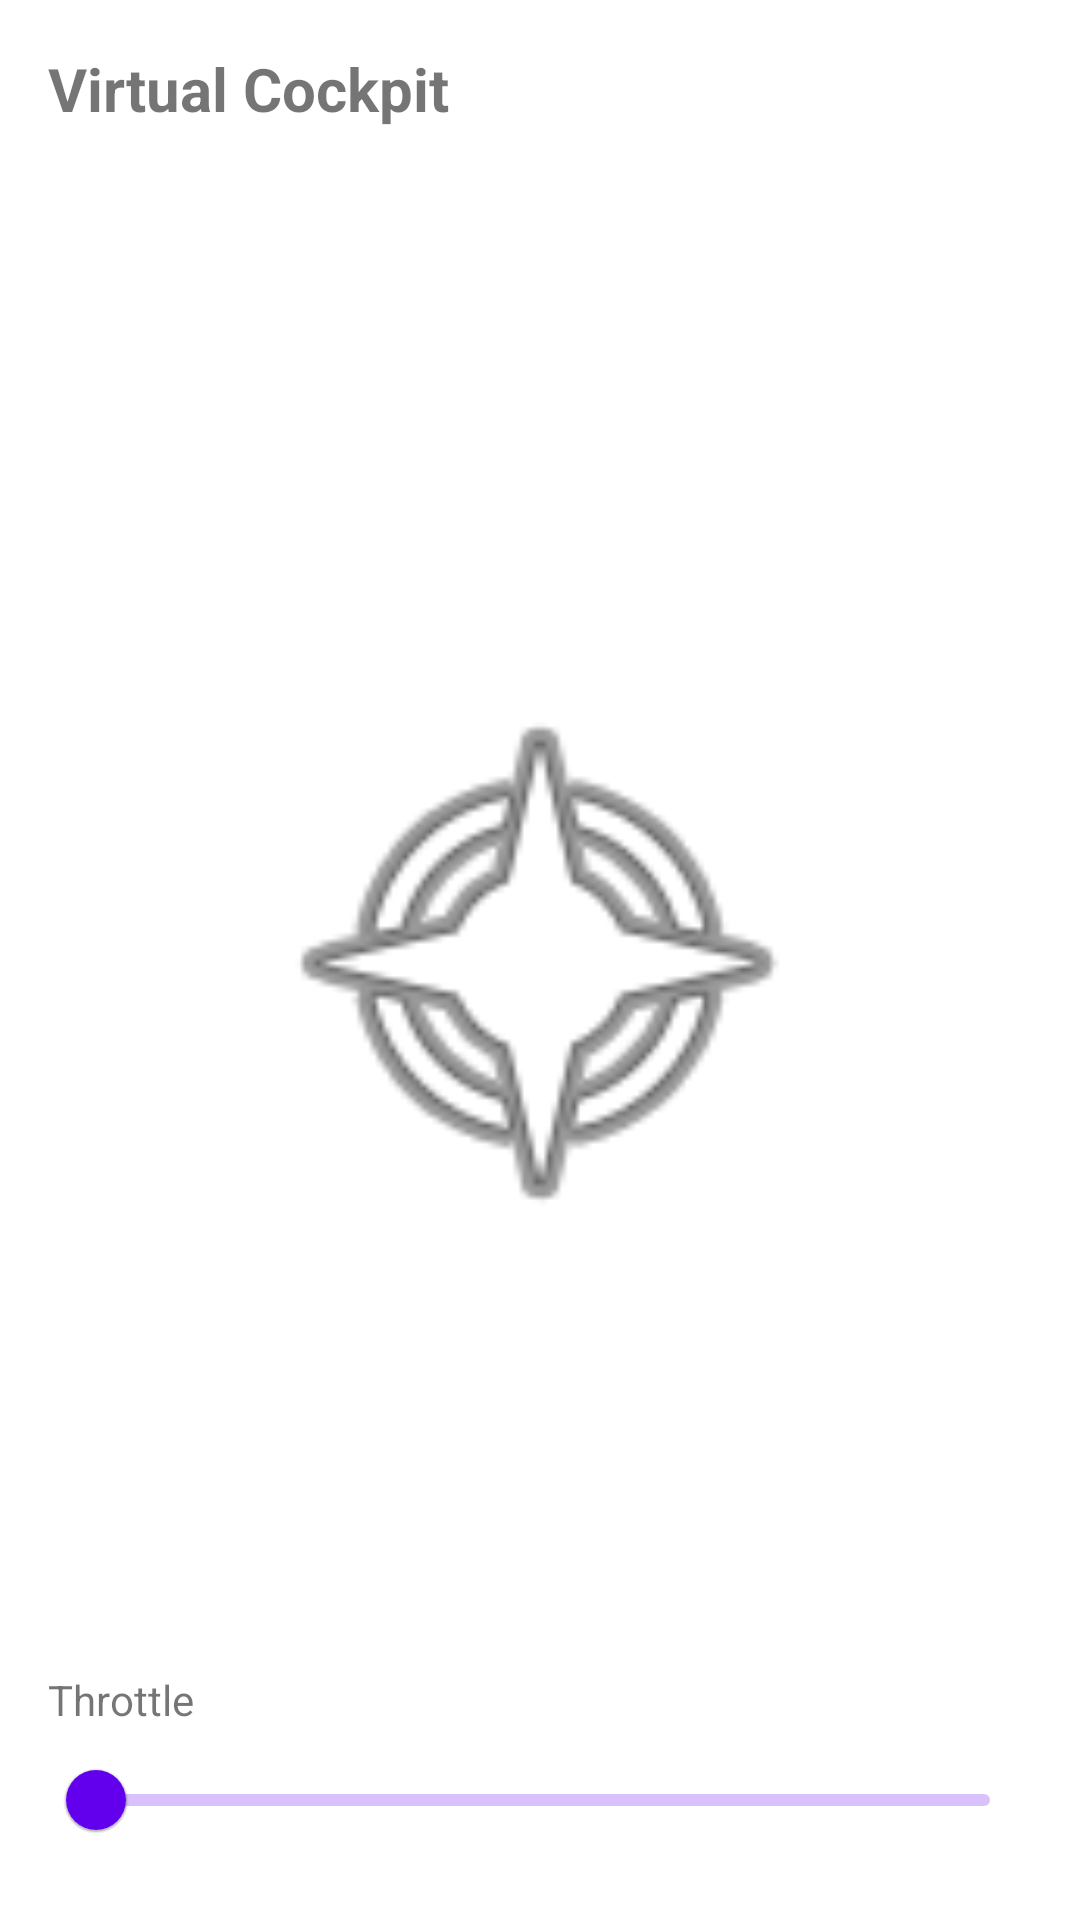

Produce the Android XML layout that renders to this screen, including the resource entries it uses.
<!-- AndroidManifest.xml: application theme Theme.ExternalService -->
<!-- res/layout/fragment_cockpit.xml -->
<?xml version="1.0" encoding="utf-8"?>
<RelativeLayout xmlns:android="http://schemas.android.com/apk/res/android"
    android:layout_width="match_parent"
    android:layout_height="match_parent"
    android:padding="16dp">

    <TextView
        android:id="@+id/title"
        android:layout_width="wrap_content"
        android:layout_height="wrap_content"
        android:text="Virtual Cockpit"
        android:textSize="20sp"
        android:textStyle="bold" />

    
    <ImageView
        android:id="@+id/steering_wheel"
        android:layout_width="200dp"
        android:layout_height="200dp"
        android:layout_centerInParent="true"
        android:src="@android:drawable/ic_menu_compass" />

    <com.google.android.material.slider.Slider
        android:id="@+id/throttle_slider"
        android:layout_width="match_parent"
        android:layout_height="wrap_content"
        android:layout_alignParentBottom="true"
        android:valueFrom="0"
        android:valueTo="100" />

    <TextView
        android:layout_width="wrap_content"
        android:layout_height="wrap_content"
        android:layout_above="@id/throttle_slider"
        android:text="Throttle" />

</RelativeLayout>
<!-- resources referenced by this layout -->
<resources>
  <style name="Theme.ExternalService" parent="Theme.MaterialComponents.DayNight.NoActionBar">
          
          <item name="colorPrimary">@color/purple_500</item>
          <item name="colorPrimaryVariant">@color/purple_700</item>
          <item name="colorOnPrimary">@color/white</item>
          
          <item name="colorSecondary">@color/teal_200</item>
          <item name="colorSecondaryVariant">@color/teal_700</item>
          <item name="colorOnSecondary">@color/black</item>
          
          <item name="android:statusBarColor">?attr/colorPrimaryVariant</item>
          
      </style>
  <!-- not gathered from this repository: default colours our renderer supplied (Android Studio template values) -->
  <color name="purple_500">#FF6200EE</color>
  <color name="purple_700">#FF3700B3</color>
  <color name="teal_200">#FF03DAC5</color>
  <color name="teal_700">#FF018786</color>
  <color name="black">#FF000000</color>
  <color name="white">#FFFFFFFF</color>
</resources>
